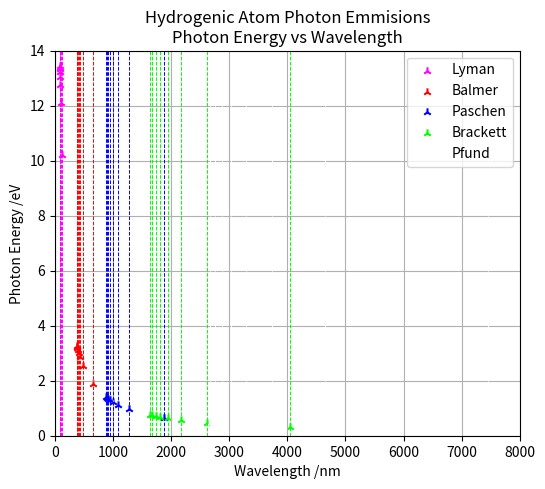

Recreate this plot in Python.
import matplotlib.pyplot as plt
from scipy import constants as const
import numpy as np

class Task5Grapher:
    def __init__(self):
        self.Z = 1

    def getGraph(self):
        fig, ax = plt.subplots(1, figsize = (6, 5))

        photonE = lambda n, m: (-13.6/(n**2)) - (-13.6/(m**2))
        lamb = lambda n, m: ((8 * const.epsilon_0**2 * const.h**3 * const.c)/(const.m_e * self.Z**2 * const.e**4) * (1/m**2 - 1/n**2)**-1) / 10**-9

        lyman = [[lamb(n, 1) for n in range(2, 10)],[photonE(n, 1) for n in range(2, 10)]]
        balmer = [[lamb(n, 2) for n in range(3, 11)],[photonE(n, 2) for n in range(3, 11)]]
        paschen = [[lamb(n, 3) for n in range(4, 12)],[photonE(n, 3) for n in range(4, 12)]]
        brackett = [[lamb(n, 4) for n in range(5, 13)],[photonE(n, 4) for n in range(5, 13)]]
        pfund = [[lamb(n, 5) for n in range(6, 14)],[photonE(n, 5) for n in range(6, 14)]]
 
        ax.scatter(lyman[0], lyman[1], marker = "2", color = "magenta", label = "Lyman")
        ax.scatter(balmer[0], balmer[1], marker = "2", color = "red", label = "Balmer")
        ax.scatter(paschen[0], paschen[1], marker = "2", color = "blue", label = "Paschen")
        ax.scatter(brackett[0], brackett[1], marker = "2", color = "lime", label = "Brackett")
        ax.scatter(pfund[0], pfund[1], marker = "2", color = "white", label = "Pfund")

        ax.vlines(lyman[0], colors="magenta", ymin = 0, ymax = 14, linestyles= "dashed", lw= 0.7); ax.vlines(balmer[0], colors="red", ymin = 0, ymax = 14, linestyles= "dashed", lw= 0.7)
        ax.vlines(paschen[0], colors="blue", ymin = 0, ymax = 14, linestyles= "dashed", lw= 0.7); ax.vlines(brackett[0], colors="lime", ymin = 0, ymax = 14, linestyles= "dashed", lw= 0.7)
        ax.vlines(pfund[0], colors="white", ymin = 0, ymax = 14, linestyles= "dashed", lw= 0.7)

        ax.set_xlabel("Wavelength /nm")
        ax.set_ylabel("Photon Energy /eV")
        ax.legend()
        ax.grid(True)

        ax.set_ylim(0,14)
        ax.set_xlim(0,8000)

        ax.set_title("Hydrogenic Atom Photon Emmisions\nPhoton Energy vs Wavelength")
        
        if __name__ != "__main__":
            plt.close()
        return fig

if __name__ == "__main__":
    graph = Task5Grapher()
    graph.getGraph()
    plt.show()
